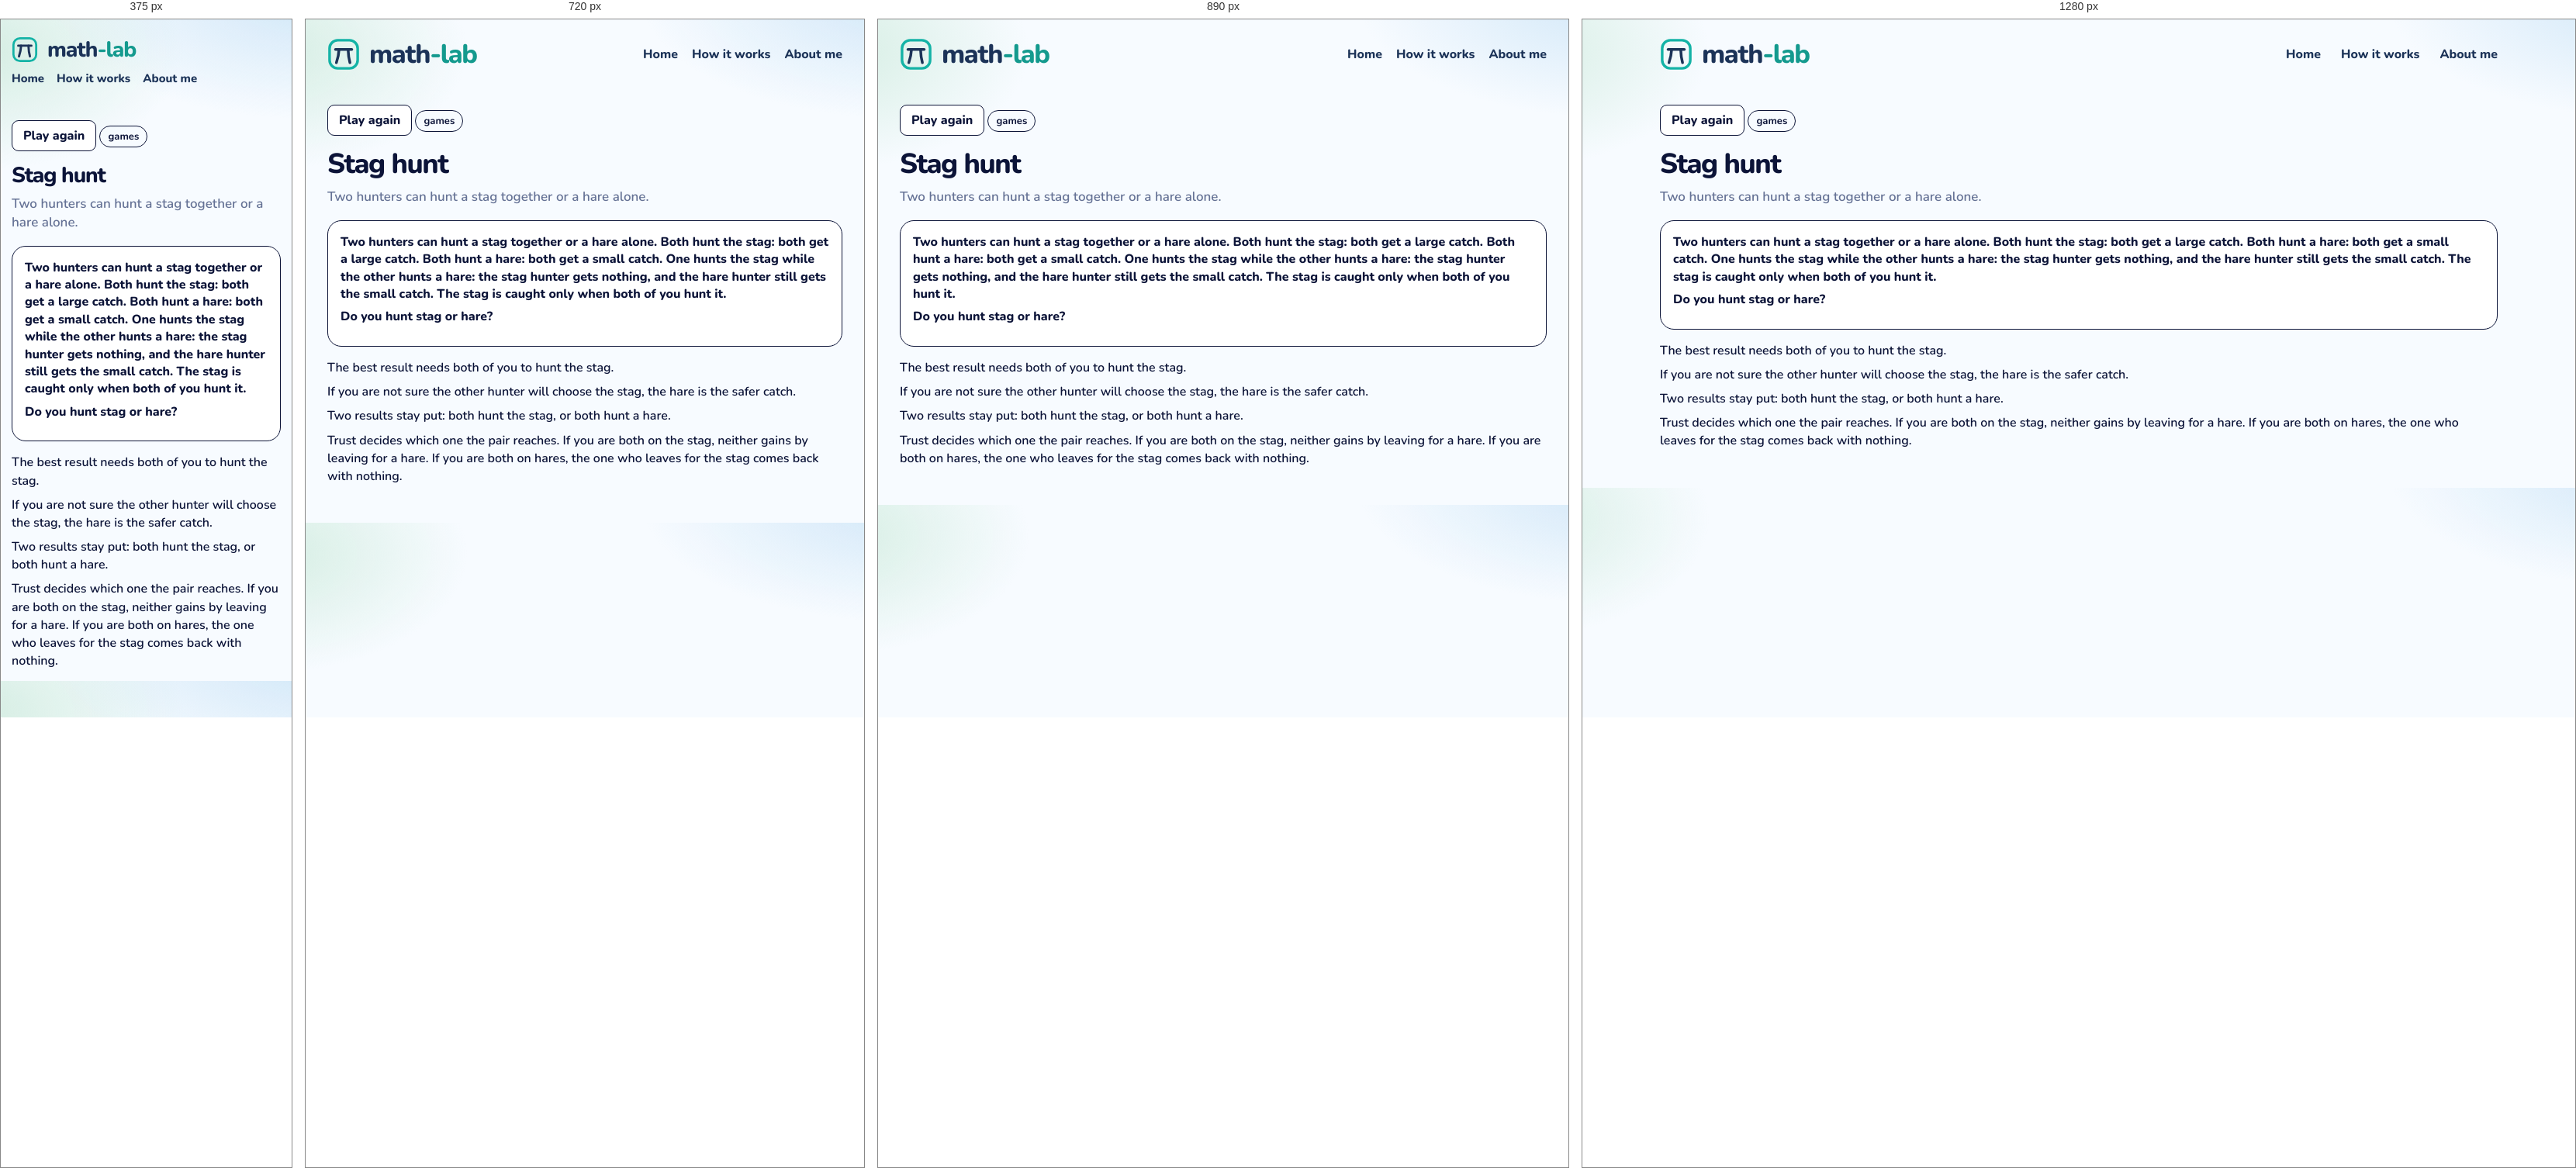
Rendered at 375 px, 720 px, 890 px and 1280 px, left to right.

<!-- file: stag.html -->
<!DOCTYPE html>
<html lang="en">
<head>
  <meta charset="utf-8" />
  <meta name="viewport" content="width=device-width, initial-scale=1" />
  <title>Stag hunt · math-lab</title>
  <link rel="icon" href="images/mark.svg" />
  <link rel="stylesheet" href="css/gym.css" />
  <link rel="stylesheet" href="css/lesson.css" />
</head>
<body>
  <div class="wrap">
    <header class="top">
      <a class="brand" href="index.html">
        <img class="brand-mark" src="images/mark.svg" alt="">
        <span class="word">
          <span class="word-name">math<span class="brand-tail">-lab</span></span>
        </span>
      </a>
      <nav class="nav" aria-label="Site">
        <a href="index.html">Home</a>
        <a href="how-it-works.html">How it works</a>
        <a href="about.html">About me</a>
      </nav>
    </header>
    <article class="lesson" data-ask="Stag hunt">
      <button type="button" class="btn ghost play-again" id="again">Play again</button>
      <p class="kicker">games</p>
      <h1>Stag hunt</h1>
      <p class="lead">Two hunters can hunt a stag together or a hare alone.</p>
      <section class="stage playboard" id="board">
        <p class="ice-intro">Two hunters can hunt a stag together or a hare alone. Both hunt the stag: both get a large catch. Both hunt a hare: both get a small catch. One hunts the stag while the other hunts a hare: the stag hunter gets nothing, and the hare hunter still gets the small catch. The stag is caught only when both of you hunt it.</p>
        <p class="ask-line">Do you hunt stag or hare?</p>
      </section>
      <div class="notes">
        <p>The best result needs both of you to hunt the stag.</p>
        <p>If you are not sure the other hunter will choose the stag, the hare is the safer catch.</p>
        <p>Two results stay put: both hunt the stag, or both hunt a hare.</p>
        <p>Trust decides which one the pair reaches. If you are both on the stag, neither gains by leaving for a hare. If you are both on hares, the one who leaves for the stag comes back with nothing.</p>
      </div>
    </article>
  <script src="js/shelf.js"></script>
  <script src="js/stag.js"></script>
  </div>
  <script src="js/seen.js"></script>
  <script src="js/beats.js"></script>
</body>
</html>


/* @media block from gym.css */
@media (max-width: 980px) {
  .grid { grid-template-columns: repeat(2, 1fr); }
  .top { flex-wrap: wrap; }
  .nav { flex-wrap: wrap; gap: 12px 18px; }
}

/* @media block from gym.css */
@media (max-width: 640px) {
  body { padding: 14px; }
  .brand { font-size: 28px; }
  .brand .brand-mark { width: 34px; height: 34px; }
  .nav { width: 100%; gap: 16px; font-size: 15px; }
  .page h1 { font-size: 30px; }
  .finder { flex-wrap: wrap; }
  .search, .tags { flex: 1 1 100%; }
  .grid { grid-template-columns: 1fr; }
  .catalog-bar { flex-wrap: wrap; align-items: stretch; }
  .progress { justify-content: flex-start; flex-wrap: wrap; }
  .progress-bar { width: 120px; }
  .shelf-head { flex-direction: column; gap: 4px; }
  .shelf h2 { font-size: 22px; }
  .status button { font-size: 13px; padding: 9px 4px; gap: 5px; }
}

/* @media block from gym.css */
@media (max-width: 980px) {
  html.is-compact .shelf .grid { grid-template-columns: repeat(4, minmax(0, 1fr)); }
}

/* @media block from gym.css */
@media (max-width: 640px) {
  html.is-compact .shelf .grid { grid-template-columns: repeat(2, minmax(0, 1fr)); }
  .card-pop { width: min(280px, calc(100vw - 24px)); }
}

/* @media block from lesson.css */
@media (max-width: 640px) {
  .top { flex-wrap: wrap; row-gap: 10px; }
  .home-link { margin-left: auto; }
  .lesson h1 { font-size: 28px; }
  .door { width: 104px; height: 168px; }
  .door .face { font-size: 24px; }
  .door-grid { grid-template-columns: repeat(5, minmax(0, 1fr)); }
  .bar-row, .ward { grid-template-columns: 1fr; }
  .choice-dock { flex-direction: column; }
  .crowd { grid-template-columns: repeat(16, minmax(0, 1fr)); }
  .digit-bars .bar-row { grid-template-columns: 24px 1fr 52px; }
  .sheet { grid-template-columns: 72px 1fr; }
}

/* @media block from lesson.css */
@media (max-width: 640px) {
  .act-pair, .act-pair.is-three, .nash-floor, .zones, .zones.is-three { grid-template-columns: 1fr; }
  .nash { grid-template-columns: 72px 1fr 1fr; }
  .days { grid-template-columns: repeat(3, minmax(0, 1fr)); }
  .actor > img, .hunt .actor > img { height: 72px; }
  .lane { height: 190px; }
  .racer { height: 72px; }
}

/* @media block from lesson.css */
@media (max-width: 640px) {
  .machines { grid-template-columns: 1fr; }
  .cand { width: 56px; min-height: 78px; }
  .cand img { height: 44px; }
  .offers, .trio, .notes.read, .chance-chart { grid-template-columns: 1fr; }
  .slip, .folk .one { width: 72px; }
  .bayes-pies { grid-template-columns: 1fr; }
  .bayes-board { grid-template-columns: 72px 1fr 1fr; }
  .braess-beat { grid-template-columns: 28px minmax(0, 1fr); padding: 10px; }
  .braess-beat .n { width: 28px; height: 28px; font-size: 13px; }
  .braess-hub { font-size: 12px; }
  .braess-map { grid-template-columns: 40px minmax(0, 1fr) 14px minmax(0, 1fr) 40px; }
  .braess-meter { display: grid; grid-template-columns: minmax(0, 1fr) auto; }
  .braess-meter > span { grid-column: 1 / -1; width: auto; }
  .braess-meter .track { min-width: 0; }
  .road-scene { height: 220px; }
  .town { width: 36px; font-size: 13px; }
  .driver { height: 20px; }
  .lab b { font-size: 12px; }
  .lab.ul, .lab.ll { left: 32%; }
  .lab.ur, .lab.lr { left: 66%; }
  .lab.cut { left: 68%; top: 50%; }
  .braess-play .caption { min-height: 4.4em; }
  .ship-yard { grid-template-columns: 1fr; }
}

/* @media block from lesson.css */
@media (max-width: 640px) {
  .lesson.is-beat h1 { font-size: 24px; }
  .beat-card { flex-direction: column; align-items: stretch; }
  .beat-card .btn { align-self: flex-end; }
}

/* @media block from lesson.css */
@media (min-width: 800px) {
  .ice-claims { grid-template-columns: 1fr 1fr 1fr; }
  .ice-claims.cols-2 { grid-template-columns: 1fr 1fr; }
}

/* @media block from lesson.css */
@media (max-width: 640px) {
  .week-day { min-height: 64px; font-size: 14px; border-radius: 10px; }
  .week-ropes, .week-row { gap: 6px; }
  .logic-caption { font-size: 16px; }
  .pick-pair, .urn-row, .compare, .sunk-split { grid-template-columns: 1fr; }
  .wager { grid-template-columns: 72px 1fr 1fr; }
  .box-row, .cover-scene { flex-direction: column; align-items: center; }
}

/* @media block from lesson.css */
@media (max-width: 640px) {
  .pick-pair, .urn-row, .compare, .sunk-split { grid-template-columns: 1fr; }
  .wager { grid-template-columns: 72px 1fr 1fr; }
  .box-row, .cover-scene { flex-direction: column; align-items: center; }
}

/* @media block from lesson.css */
@media (max-width: 640px) {
  .deal-who > svg { height: 74px; }
  .disc { width: 18px; height: 18px; }
  .coin-stack, .coin-stack.is-wide { width: 112px; }
  .tri-piles { grid-template-columns: repeat(3, 40px); }
  .tri-piles .coin-stack { width: 40px; max-width: 40px; }
}

/* @media block from lesson.css */
@media (max-width: 640px) {
  .pasture { height: 210px; }
  .pasture-who svg { height: 58px; }
  .pasture-cow { width: 34px; height: 26px; margin-left: -17px; margin-top: -13px; }
  .pasture-stats { grid-template-columns: 1fr 1fr; }
  .pasture-stat b { font-size: 16px; }
  .gate-scene { height: 250px; }
  .gate-art { width: 124px; height: 116px; }
  .gate-row { gap: 4px; }
  .gate-person { width: 72px; }
  .gate-person svg { height: 64px; }
  .gate-person.is-go { transform: translateY(-64px); }
  .net-car { width: 30px; height: 18px; margin-left: -15px; margin-top: -9px; }
  .net-lab { font-size: 11px; padding: 0 4px; }
  .pd-room { min-height: 180px; }
  .game-person svg { height: 72px; }
  .game-row .who { min-width: 100%; }
  .chk-scene { height: 240px; }
  .chk-you { top: 140px; }
  .chk-car { width: 58px; height: 78px; margin-left: -29px; }
  .hunt-scene, .meet-scene, .eve-scene { height: 280px; }
  .hunt-person, .meet-person, .eve-person { width: 74px; }
  .mix-coin { flex-basis: 72px; }
  .mix-coin svg { width: 64px; height: 64px; }
  .penny-coin { width: 84px; height: 84px; }
  .pd-grid, .reply-grid { grid-template-columns: 0.85fr 1fr 1fr; }
  .pd-label, .reply-label, .pd-chip, .reply-chip { font-size: 11px; }
}

/* @media block from lesson.css */
@media (max-width: 640px) {
  .hunt-scene { height: 300px; }
  .hunt-stag { width: 104px; }
  .hunt-hare { width: 74px; }
  .hunt-person svg { height: 64px; }
}

/* @media block from lesson.css */
@media (max-width: 640px) {
  .talk-scene { height: 300px; }
  .talk-person { width: 88px; }
  .talk-person svg { height: 64px; }
  .talk-bubble { max-width: 180px; font-size: 14px; }
  .simp-track { height: 96px; width: 30px; }
  .simp-col { width: 72px; }
  .simp-pct { font-size: 14px; }
  .simp-merge { left: 0; right: 0; }
  .eco-scene { height: 360px; }
  .eco-region { height: 92px; padding-top: 24px; }
  .eco-region b, .eco-region span { font-size: 11px; }
  .dist-row { grid-template-columns: 1fr 1fr; }
  .dist-scene { min-height: 360px; }
}

/* @media block from lesson.css */
@media (max-width: 640px) {
  .families.is-many .kid { width: 26px; height: 34px; }
  .kid i { font-size: 7px; }
  .day-row span { min-width: 28px; padding: 3px 4px; font-size: 13px; }
  .sb-week { min-width: 0; flex: 1 1 120px; }
  .sb-board .bed { height: 72px; }
}